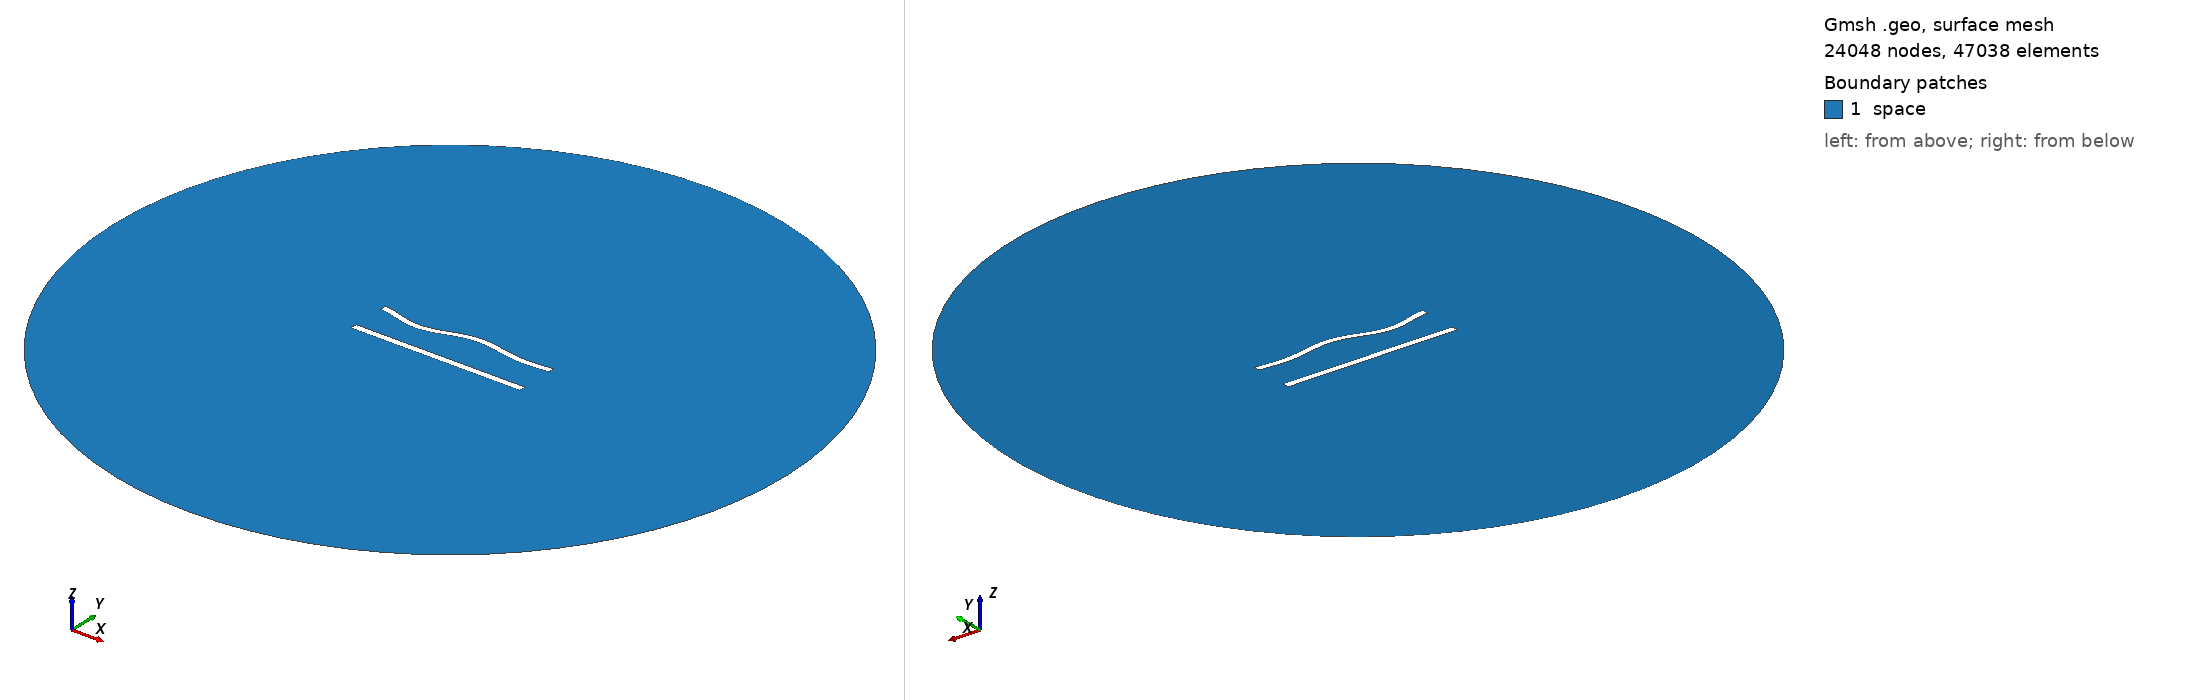

Gmsh geometry script, surface-meshed: 24048 nodes, 47038 surface elements. Boundary patches (legend numbers): 1 space. Left view from above one corner, right view from below the opposite corner. Legend entries are the model's physical surfaces. The drawing asked Gmsh for element sizes between 1% and 20% of the model's largest extent; the script's own settings can give other sizes.

=== 523.geo (drawn) ===
//---------------------------------------
// Geometry kernel
//---------------------------------------

SetFactory("OpenCASCADE");



//---------------------------------------
// Parameters of the geometry
//---------------------------------------

// Overetch of the upper plate
overetch = 0.125;

// Distance between the plates
distance = 22.5;

// Discretization over the x axis (for the deformation)
nx = 50; 

// Length of the plate
L = 100 - overetch; 

// Number of modes
n = 4; 

// 1st mode coefficient
coeff(1) = 0.0;
beta(1) = 0.596864 * 3.1415926535 / L;

// 2nd mode coefficient
coeff(2) = 0.0;
beta(2) = 1.49418 * 3.1415926535 / L;

// 3rd mode coefficient
coeff(3) = -1.5;
beta(3) = 2.50025 * 3.1415926535 / L;

// 4th mode coefficient
coeff(4) = -1.5;
beta(4) = 3.49999 * 3.1415926535 / L;



//---------------------------------------
// Upper plate (deformed rectangle)
//---------------------------------------

// Coordiantes of the upper plate
xmin = -50;
xmax = 50 - overetch;

// Height of the upper plate
yheight = 4 - 2 * overetch;

// Indexes of the points
UpperID[] = {};
LowerID[] = {};
LeftID[] = {};
RightID[] = {};

// Point index
p = 1;

// Horizontal edges
For i In {1:nx}
    x = xmin + (i-1)*(xmax - xmin)/(nx-1);

    y_bottom = distance / 2 + overetch;
    For j In {1:n}
        C = (Cosh(beta(j)*L) + Cos(beta(j)*L)) / (Sinh(beta(j)*L) + Sin(beta(j)*L));
        y_bottom  = y_bottom + coeff(j) * (Cosh(beta(j)*(x+50)) - Cos(beta(j)*(x+50)) - C * (Sinh(beta(j)*(x+50)) - Sin(beta(j)*(x+50))));
    EndFor

    y_top = y_bottom + yheight;

    Point(p) = {x, y_top, 0, 1.0};
    UpperID[i] = p;
    p = p + 1;

    Point(p) = {x, y_bottom, 0, 1.0};
    LowerID[i] = p;
    p = p + 1;
EndFor

// Create point lists
UpperPts[] = {}; LowerPts[] = {};
For i In {1:nx}
  UpperPts[] += {UpperID[i]};
  LowerPts[] += {LowerID[i]};
EndFor

// Build splines
Spline(1) = {UpperPts[]};
Spline(2) = {LowerPts[]};
Line(3) = {LowerPts[nx-1], UpperPts[nx-1]};
Line(4) = {LowerPts[0], UpperPts[0]};

// Build the plane surface
Curve Loop(1) = {2, 3, -1, -4};
Plane Surface(1) = {1};



//---------------------------------------
// Lower plate (rectangle)
//---------------------------------------

// Vertices
Point(1001) = {-50, -distance/2, 0, 1.0};
Point(1002) = { 50, -distance/2, 0, 1.0};
Point(1003) = { 50,  -distance/2 + 4, 0, 1.0};
Point(1004) = {-50,  -distance/2 + 4, 0, 1.0};

// Edges
Line(5) = {1001, 1002};
Line(6) = {1002, 1003};
Line(7) = {1003, 1004};
Line(8) = {1004, 1001};

// Plane surface
Line Loop(2) = {5, 6, 7, 8};
Plane Surface(2) = {2}; 



//---------------------------------------
// Outer (fictious) boundary
//---------------------------------------

// Points
Point(1005) = {0, 0, 0};       // Center
Point(1006) = {200, 0, 0};     // Start point
Point(1007) = {0, 200, 0};     // 90 degrees
Point(1008) = {-200, 0, 0};    // 180 degrees
Point(1009) = {0, -200, 0};    // 270 degrees

// Circle arcs (each needs start, center, end)
Circle(9) = {1006, 1005, 1007};
Circle(10) = {1007, 1005, 1008};
Circle(11) = {1008, 1005, 1009};
Circle(12) = {1009, 1005, 1006};

// Plane surface for the entire domain
Curve Loop(3) = {9, 10, 11, 12};
Surface(3) = {3};

// Subtract the plates from the whole domain to obtain the actual domain where we want to solve the equations
BooleanDifference{ Surface{3}; Delete; }{ Surface{1}; Surface{2}; Delete; }




//---------------------------------------
// Transfinite Lines/Curves
//---------------------------------------

// Set the number of points on the boundaries
r = 6;
d = 0.15;

// Plates
Transfinite Curve {1} = 50*r/4 Using Progression 1;
Transfinite Line {2} = 50*r Using Progression 1;
Transfinite Curve {3, 4} = 2*r Using Progression 1+d;
Transfinite Line {5} = 50*r/4 Using Progression 1;
Transfinite Line {7} = 50*r Using Progression 1;
Transfinite Line {6} = 2*r Using Progression 1-d;
Transfinite Line {8} = 2*r Using Progression 1+d;

// Outer boundary
Transfinite Line {9, 10, 11, 12} = 20 Using Progression 1;



//---------------------------------------
// Physical groups
//---------------------------------------                

// Physical curves (boundaries)
Physical Line("force_segment", 10) = {2};
Physical Line("upper_plate", 11) = {1, 3, 4};
Physical Line("lower_plate", 12) = {5, 6, 7, 8};
Physical Line("boundary", 20) = {9, 10, 11, 12};

// Physical Surfaces
Physical Surface("space", 30) = {3};



//---------------------------------------
// 6. Generate the Mesh
//---------------------------------------

// 2D mesh generation
Mesh 2;
